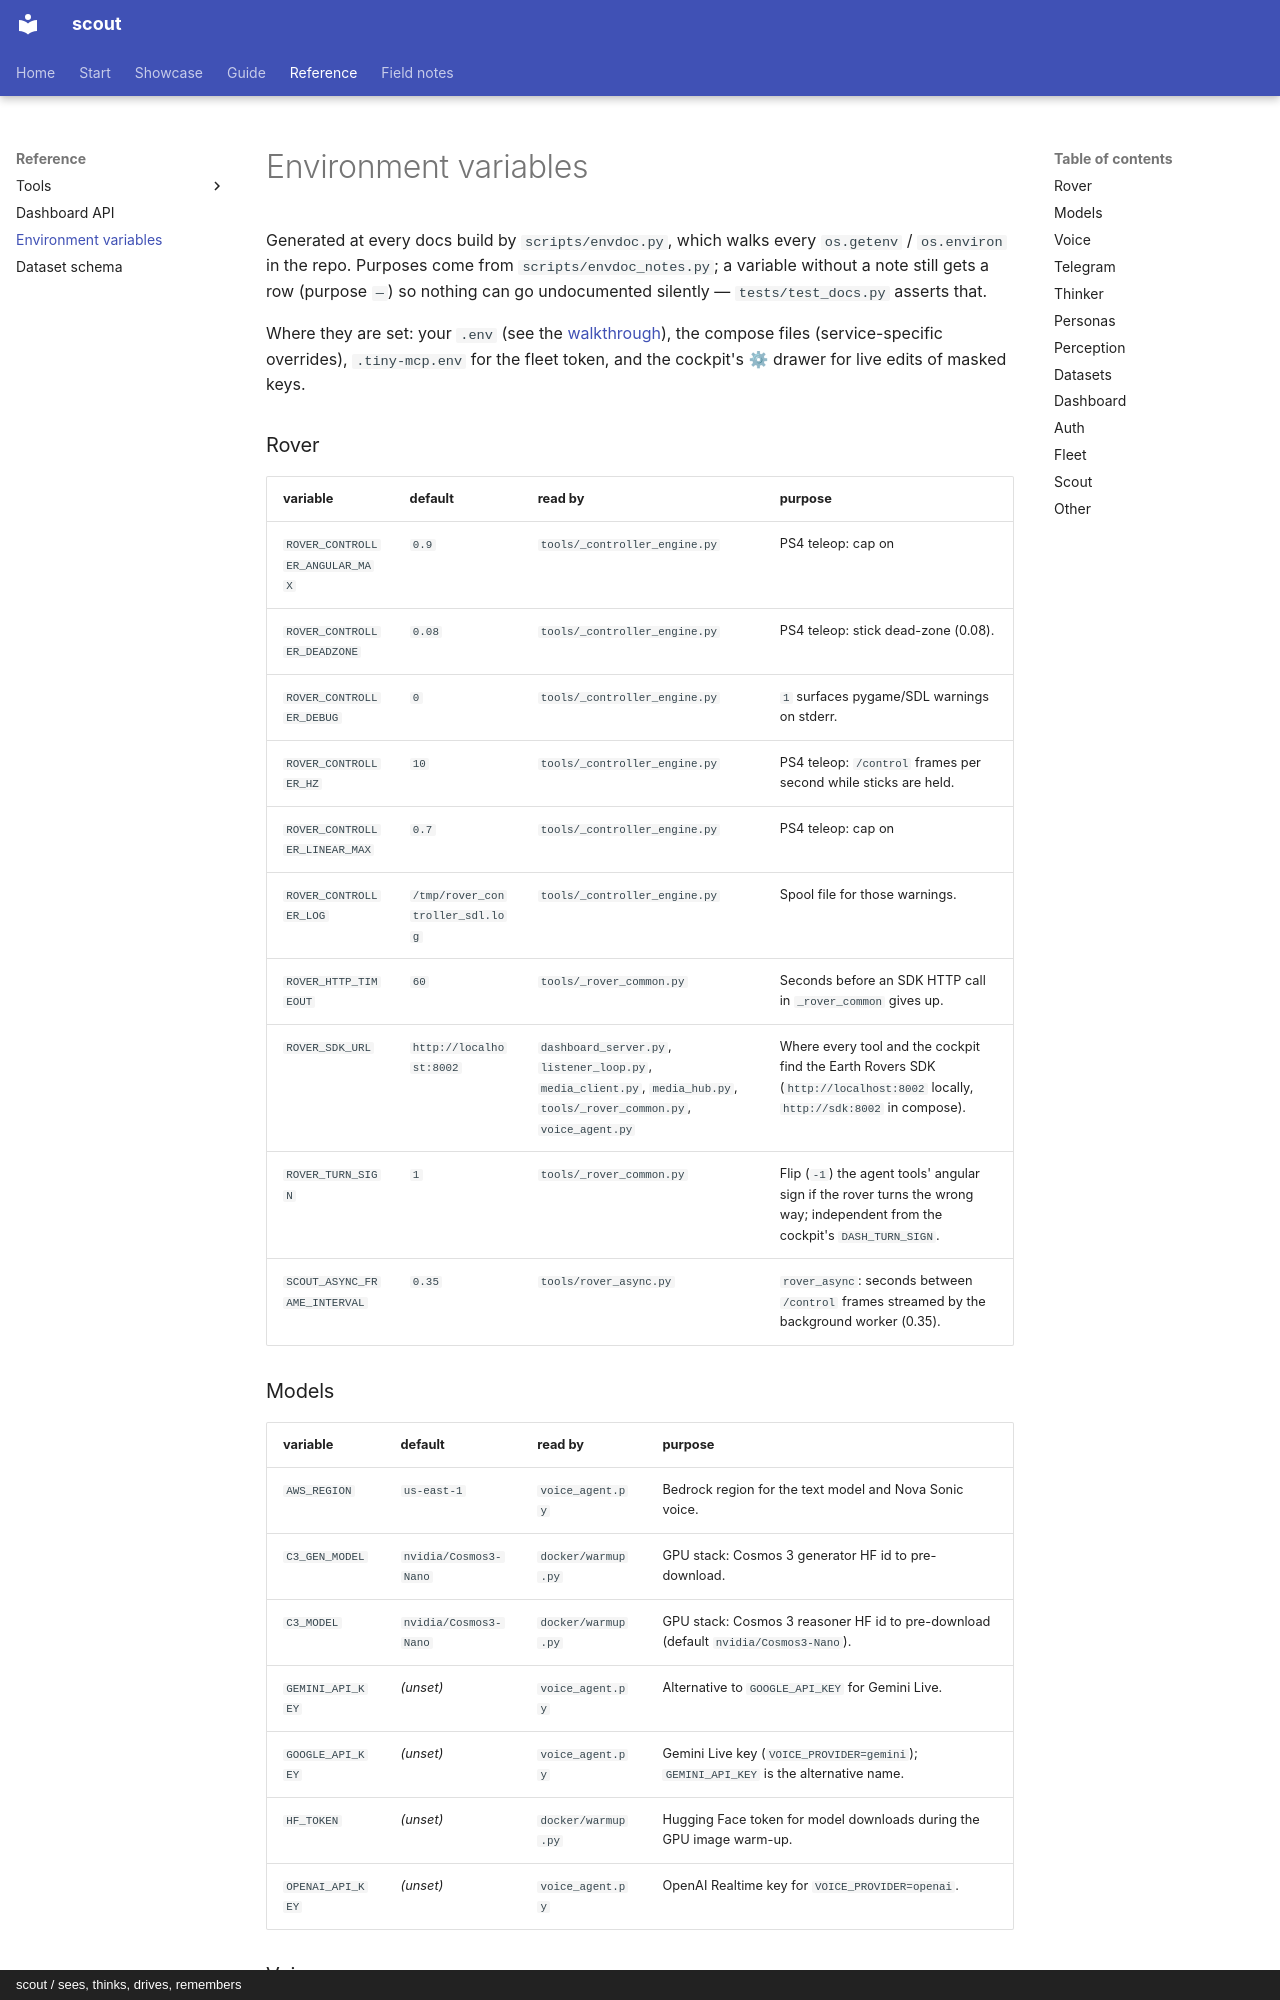

repository: cagataycali/scout-the-rover · page: reference/env/index.html · generator: mkdocs · copyright: scout / sees, thinks, drives, remembers

---
title: Environment variables
description: "Every variable the code reads — name, default, which file reads it, what it is for. Generated at build."
---

# Environment variables

Generated at every docs build by `scripts/envdoc.py`, which walks every `os.getenv` / `os.environ` in the repo. Purposes come
from `scripts/envdoc_notes.py`; a variable without a note still gets a row (purpose `—`) so nothing can go undocumented
silently — `tests/test_docs.py` asserts that.

Where they are set: your `.env` (see the [walkthrough](../start/config.md)), the compose files (service-specific overrides),
`.tiny-mcp.env` for the fleet token, and the cockpit's ⚙ drawer for live edits of masked keys.

<!-- gen:env -->
<!-- generated by scripts/envdoc.py at mkdocs build — edit the code or scripts/envdoc_notes.py, not this file -->

### Rover

| variable | default | read by | purpose |
|---|---|---|---|
| `ROVER_CONTROLLER_ANGULAR_MAX` | `0.9` | `tools/_controller_engine.py` | PS4 teleop: cap on |angular| (0.9). |
| `ROVER_CONTROLLER_DEADZONE` | `0.08` | `tools/_controller_engine.py` | PS4 teleop: stick dead-zone (0.08). |
| `ROVER_CONTROLLER_DEBUG` | `0` | `tools/_controller_engine.py` | `1` surfaces pygame/SDL warnings on stderr. |
| `ROVER_CONTROLLER_HZ` | `10` | `tools/_controller_engine.py` | PS4 teleop: `/control` frames per second while sticks are held. |
| `ROVER_CONTROLLER_LINEAR_MAX` | `0.7` | `tools/_controller_engine.py` | PS4 teleop: cap on |linear| (0.7). |
| `ROVER_CONTROLLER_LOG` | `/tmp/rover_controller_sdl.log` | `tools/_controller_engine.py` | Spool file for those warnings. |
| `ROVER_HTTP_TIMEOUT` | `60` | `tools/_rover_common.py` | Seconds before an SDK HTTP call in `_rover_common` gives up. |
| `ROVER_SDK_URL` | `http://localhost:8002` | `dashboard_server.py`, `listener_loop.py`, `media_client.py`, `media_hub.py`, `tools/_rover_common.py`, `voice_agent.py` | Where every tool and the cockpit find the Earth Rovers SDK (`http://localhost:8002` locally, `http://sdk:8002` in compose). |
| `ROVER_TURN_SIGN` | `1` | `tools/_rover_common.py` | Flip (`-1`) the agent tools' angular sign if the rover turns the wrong way; independent from the cockpit's `DASH_TURN_SIGN`. |
| `SCOUT_ASYNC_FRAME_INTERVAL` | `0.35` | `tools/rover_async.py` | `rover_async`: seconds between `/control` frames streamed by the background worker (0.35). |
